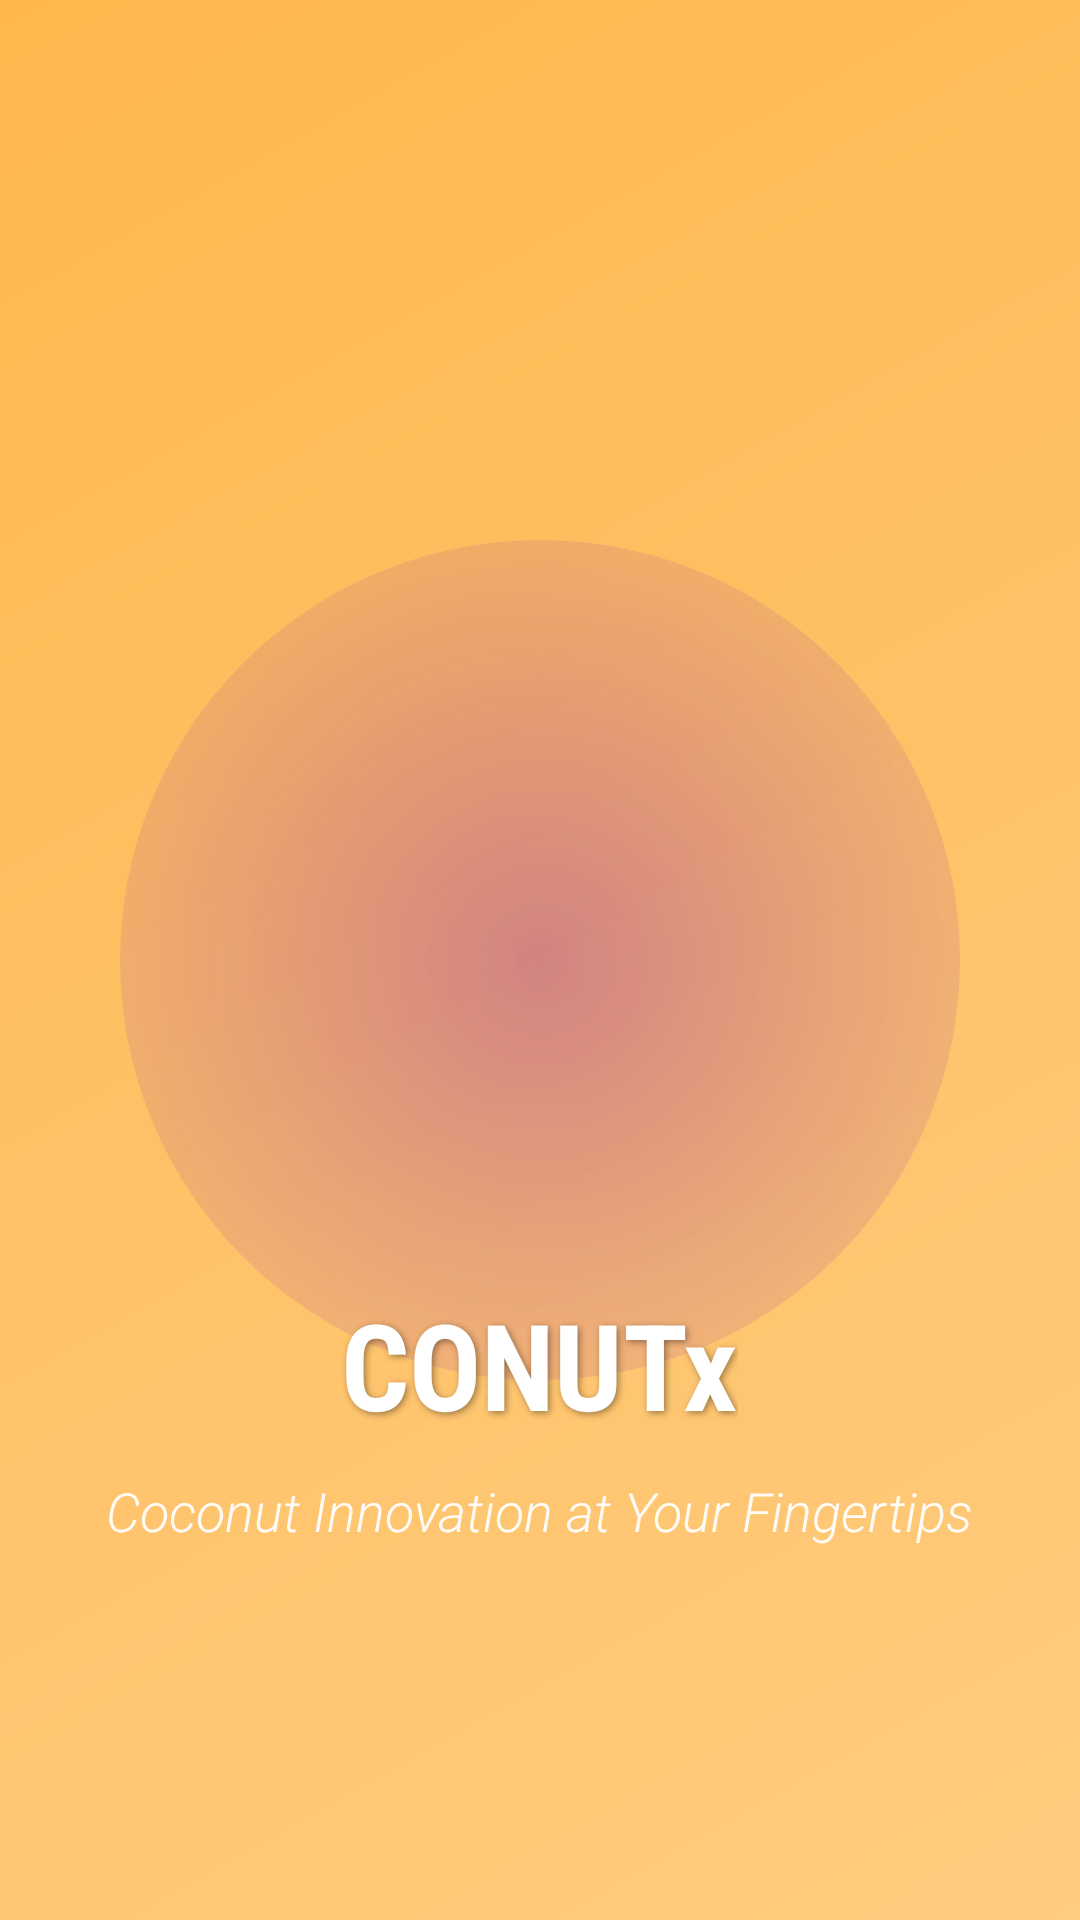

The Android layout XML behind this screen, and the referenced resources:
<!-- AndroidManifest.xml: application theme AppTheme -->
<!-- res/layout/activity_splash.xml -->
<RelativeLayout xmlns:android="http://schemas.android.com/apk/res/android"
    android:layout_width="match_parent"
    android:layout_height="match_parent"
    android:background="@drawable/bg_gradient">

    
    <ImageView
        android:id="@+id/glowCircle"
        android:layout_width="280dp"
        android:layout_height="280dp"
        android:layout_centerInParent="true"
        android:src="@drawable/bg_glow_circle"
        android:scaleType="centerCrop"
        android:alpha="0.6" />

    
    <ImageView
        android:id="@+id/logo"
        android:layout_centerInParent="true"
        android:layout_width="160dp"
        android:layout_height="160dp"
        android:src="@drawable/ic_conutx_logo"
        android:contentDescription="App Logo"
        android:scaleType="centerInside"
        android:elevation="12dp" />

    
    <TextView
        android:id="@+id/appName"
        android:layout_width="wrap_content"
        android:layout_height="wrap_content"
        android:layout_below="@id/logo"
        android:layout_centerHorizontal="true"
        android:layout_marginTop="28dp"
        android:text="CONUTx"
        android:textSize="40sp"
        android:textStyle="bold"
        android:fontFamily="sans-serif-condensed"
        android:textColor="@color/white"
        android:shadowColor="#66000000"
        android:shadowDx="2"
        android:shadowDy="2"
        android:shadowRadius="6" />

    
    <TextView
        android:id="@+id/tagline"
        android:layout_width="wrap_content"
        android:layout_height="wrap_content"
        android:layout_below="@id/appName"
        android:layout_centerHorizontal="true"
        android:layout_marginTop="10dp"
        android:text="Coconut Innovation at Your Fingertips"
        android:textSize="18sp"
        android:textStyle="italic"
        android:fontFamily="sans-serif-light"
        android:textColor="@android:color/white"
        android:alpha="0.95" />

</RelativeLayout>
<!-- resources referenced by this layout -->
<resources>
  <color name="white">#FFFFFF</color>
  <!-- drawable bg_glow_circle (drawable) -->
  <?xml version="1.0" encoding="utf-8"?>
  <shape xmlns:android="http://schemas.android.com/apk/res/android"
      android:shape="oval">
      <gradient
          android:startColor="#AA8E24AA"
          android:endColor="#00000000"
          android:type="radial"
          android:gradientRadius="200dp"/>
  </shape>
  <!-- drawable bg_gradient (drawable) -->
  <?xml version="1.0" encoding="utf-8"?>
  <shape xmlns:android="http://schemas.android.com/apk/res/android" android:shape="rectangle">
      <gradient
          android:startColor="#FFCC80"
          android:endColor="#FFB74D"
          android:angle="135"/>
  </shape>
  <style name="AppTheme" parent="Theme.MaterialComponents.Light.NoActionBar">
          <item name="colorPrimary">@color/purple_500</item>
          <item name="colorPrimaryDark">@color/purple_700</item>
          <item name="colorAccent">@color/teal_200</item>
      </style>
  <color name="purple_500">#6200EE</color>
  <color name="purple_700">#3700B3</color>
  <color name="teal_200">#03DAC5</color>
</resources>
